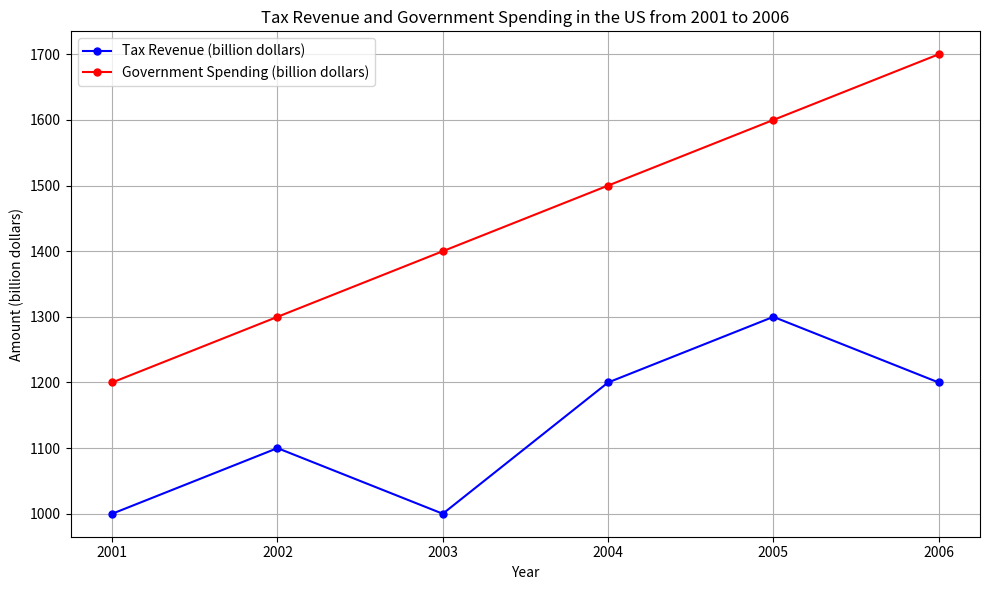

Reproduce this figure in Python. (Note: this script raises an exception after producing the figure.)

import matplotlib.pyplot as plt 
import numpy as np

year = np.array([2001,2002,2003,2004,2005,2006])
tax_revenue = np.array([1000,1100,1000,1200,1300,1200])
government_spending = np.array([1200,1300,1400,1500,1600,1700])

fig = plt.figure(figsize=(10,6))
ax = fig.add_subplot(111)
ax.plot(year,tax_revenue,label='Tax Revenue (billion dollars)', color='b', marker='o',markerfacecolor='b', markersize=5)
ax.plot(year,government_spending,label='Government Spending (billion dollars)', color='r', marker='o',markerfacecolor='r', markersize=5)
ax.set_title("Tax Revenue and Government Spending in the US from 2001 to 2006")
ax.set_xlabel('Year')
ax.set_ylabel('Amount (billion dollars)')
ax.set_xticks(year)
ax.legend(loc='best')
plt.grid(True)
plt.tight_layout()
plt.savefig('line chart/png/348.png')
plt.clf()
